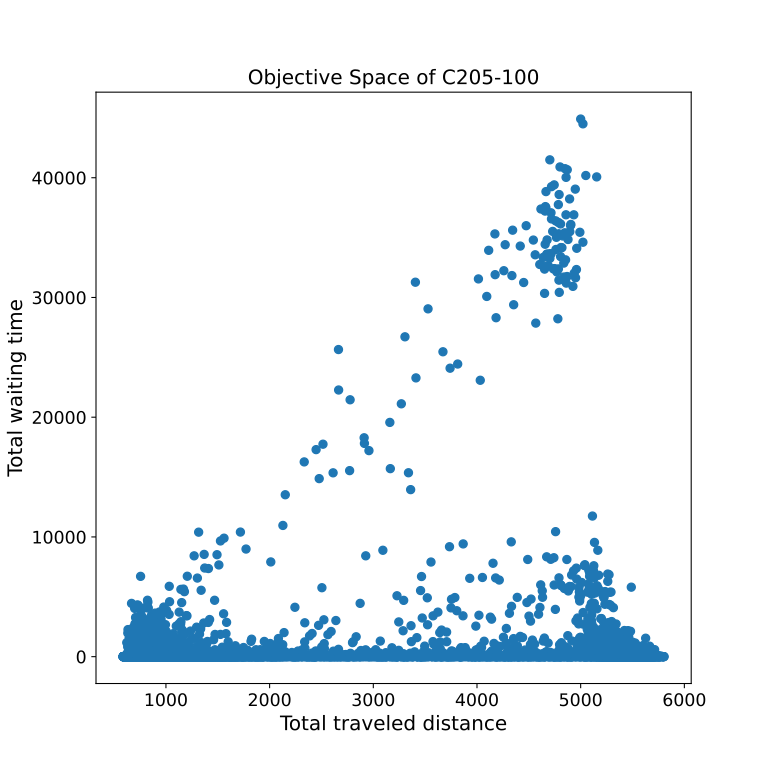

Values plotted in this chart, from the file beside it:
775.7	0.0	
2444	472.4	
1196	0.0	
800.2	0.0	
4348	0.0	
5557	45.5	
769.4	0.0	
1397	0.0	
1671	0.0	
3341	0.0	
1172	0.0	
5550	51.3	
848.4	0.0	
1080	0.0	
1342	0.0	
894.2	127.9	
1335	2320	
5392	18.0	
1250	0.0	
1293	67.3	
5286	103.6	
799.4	0.0	
768.9	542.9	
1031	0.0	
713.3	224.7	
939.5	0.0	
5463	0.0	
1244	0.0	
4952	461.7	
5527	0.0	
863.3	0.8	
1018	0.0	
5349	20.3	
1047	1722	
1847	0.0	
2005	0.0	
831.8	2.0	
1323	0.0	
1195	0.0	
5486	10.8	
5398	234.9	
1628	0.0	
969.5	0.0	
1128	0.0	
4876	1753	
5517	57.0	
1140	0.0	
707.0	0.0	
751.8	492.2	
2835	1660	
5272	0.0	
4876	0.0	
1737	0.0	
5537	157.0	
953.6	2705	
1615	0.0	
713.1	49.6	
786.0	0.0	
741.5	52.7	
1816	0.0	
4785	0.0	
... 10,461 more rows
